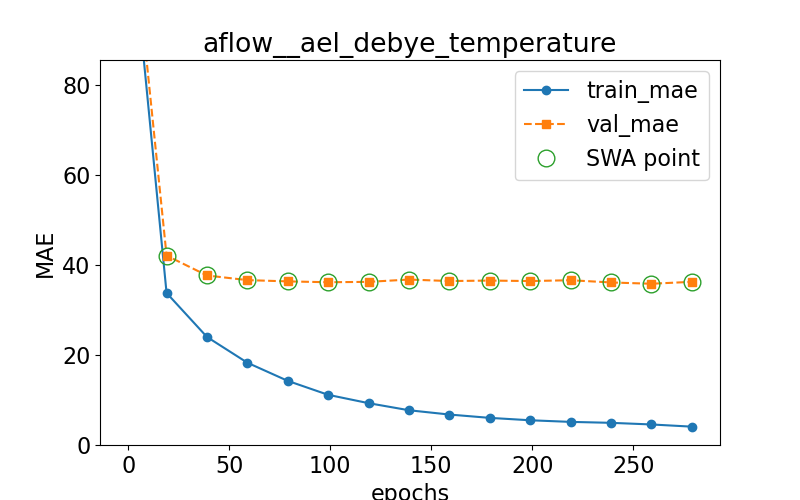

Source data for this figure (header and first rows):
epoch, train loss, val loss, swa
0.0, 121.3, 125.6, n
19.0, 33.83, 42.15, y
39.0, 24.04, 37.72, y
59.0, 18.31, 36.69, y
79.0, 14.27, 36.41, y
99.0, 11.16, 36.22, y
119.0, 9.309, 36.3, y
139.0, 7.733, 36.82, y
159.0, 6.777, 36.48, y
179.0, 6.036, 36.59, y
199.0, 5.503, 36.48, y
219.0, 5.144, 36.67, y
239.0, 4.934, 36.17, y
259.0, 4.57, 35.88, y
279.0, 4.083, 36.31, y
